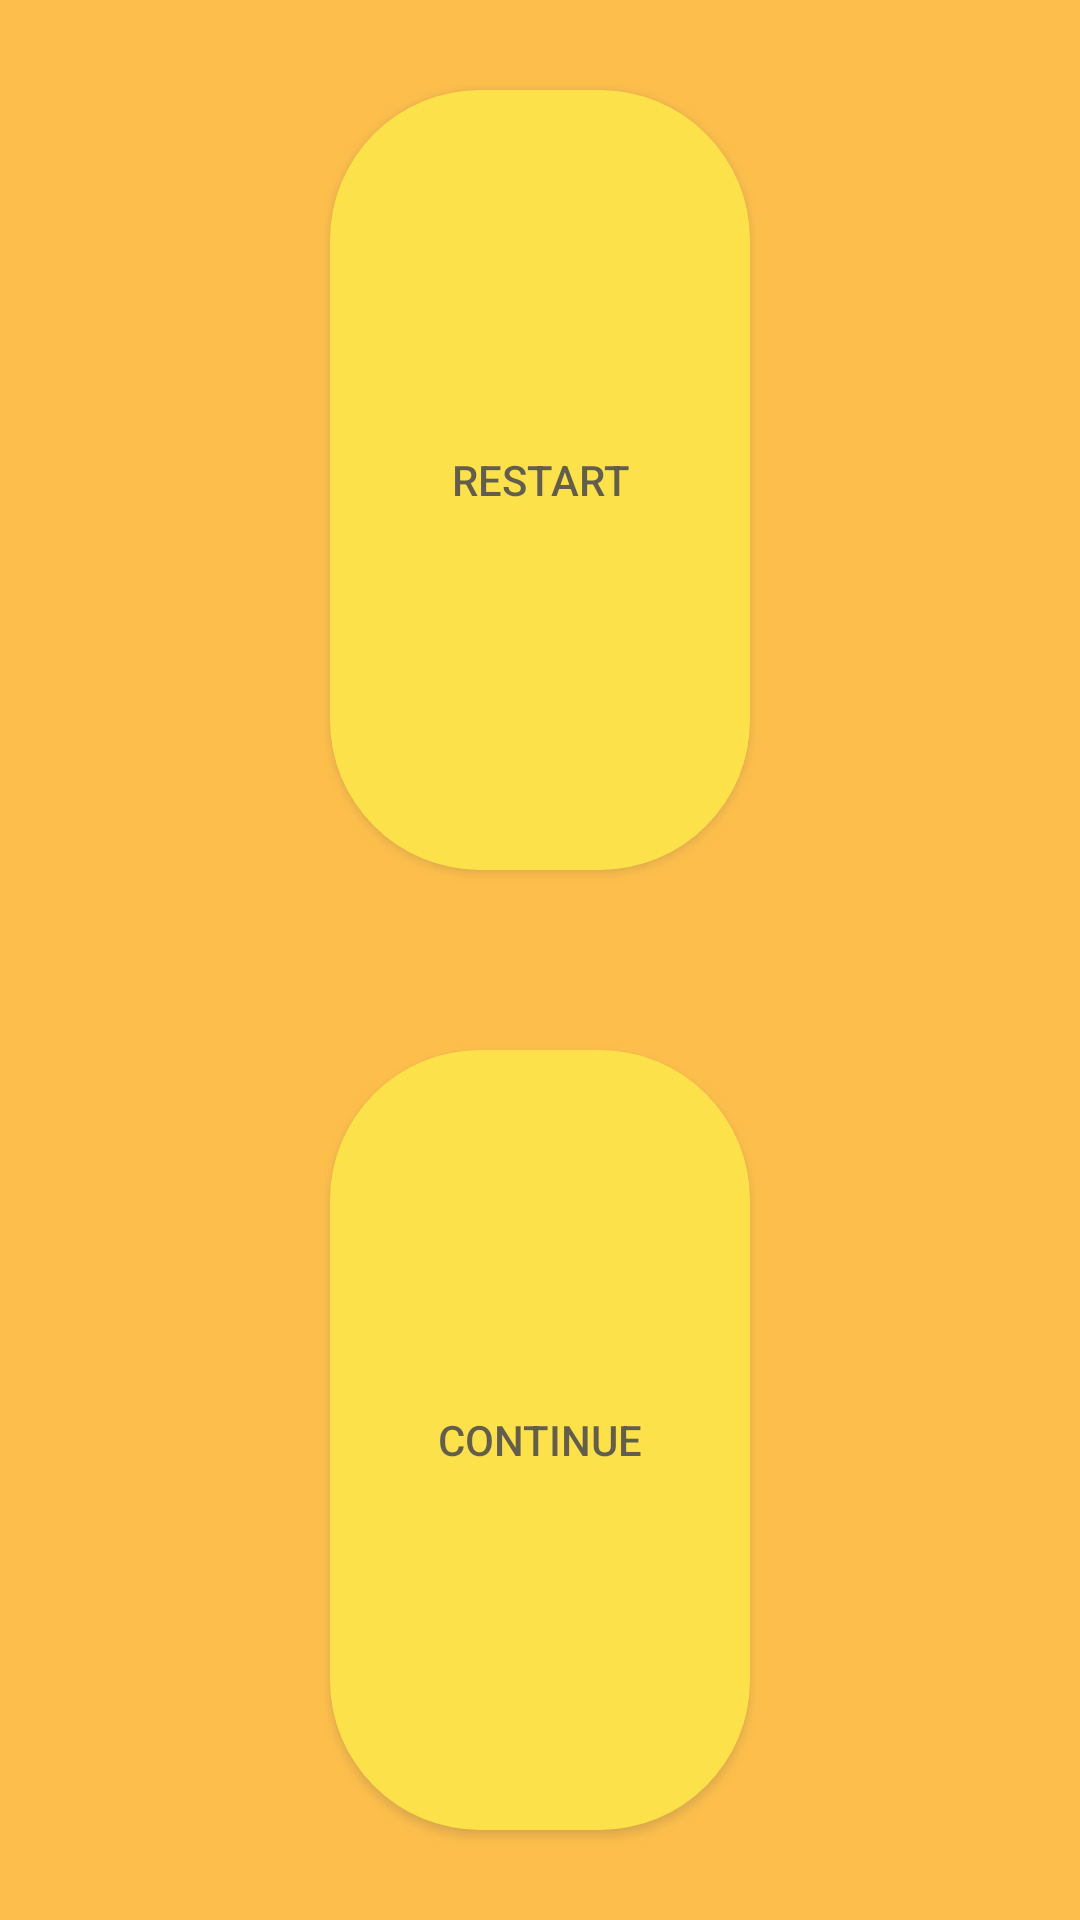

Layout XML and referenced resources for this Android screen:
<!-- AndroidManifest.xml: application theme AppTheme -->
<!-- res/layout/pause1.xml -->
<?xml version="1.0" encoding="utf-8"?>
<android.support.constraint.ConstraintLayout xmlns:android="http://schemas.android.com/apk/res/android"
    xmlns:app="http://schemas.android.com/apk/res-auto"
    xmlns:tools="http://schemas.android.com/tools"
    android:layout_width="match_parent"
    android:layout_height="match_parent"
    android:alpha="0.7"
    android:background="#FFA500">

    <Button
        android:id="@+id/button_restart"
        android:layout_width="140dp"
        android:layout_height="0dp"
        android:layout_marginTop="30dp"
        android:layout_marginBottom="60dp"
        android:background="@drawable/custom_button_yellow"
        android:onClick="restart"
        android:text="Restart"
        app:layout_constraintBottom_toTopOf="@+id/button_continue"
        app:layout_constraintEnd_toEndOf="parent"
        app:layout_constraintStart_toStartOf="parent"
        app:layout_constraintTop_toTopOf="parent"
        tools:ignore="MissingConstraints" />

    <Button
        android:id="@+id/button_continue"
        android:layout_width="140dp"
        android:layout_height="0dp"
        android:layout_marginBottom="30dp"
        android:background="@drawable/custom_button_yellow"
        android:onClick="continue_game"
        android:text="Continue"
        app:layout_constraintBottom_toBottomOf="parent"
        app:layout_constraintEnd_toEndOf="parent"
        app:layout_constraintStart_toStartOf="parent"
        app:layout_constraintTop_toBottomOf="@+id/button_restart"
        tools:ignore="MissingConstraints" />

</android.support.constraint.ConstraintLayout>
<!-- resources referenced by this layout -->
<resources>
  <!-- drawable custom_button_yellow (drawable) -->
  <?xml version="1.0" encoding="utf-8"?>
  <shape xmlns:android="http://schemas.android.com/apk/res/android" android:shape="rectangle">
  
      <solid android:color="#FFD700"></solid>
      <corners android:radius="50dp"></corners>
  
  </shape>
  <style name="AppTheme" parent="Theme.AppCompat.Light.NoActionBar">
          
          <item name="colorPrimary">@color/colorPrimary</item>
          <item name="colorPrimaryDark">@color/colorPrimaryDark</item>
          <item name="colorAccent">@color/colorAccent</item>
      </style>
  <color name="colorPrimary">#008577</color>
  <color name="colorPrimaryDark">#00574B</color>
  <color name="colorAccent">#0CD23E</color>
</resources>
